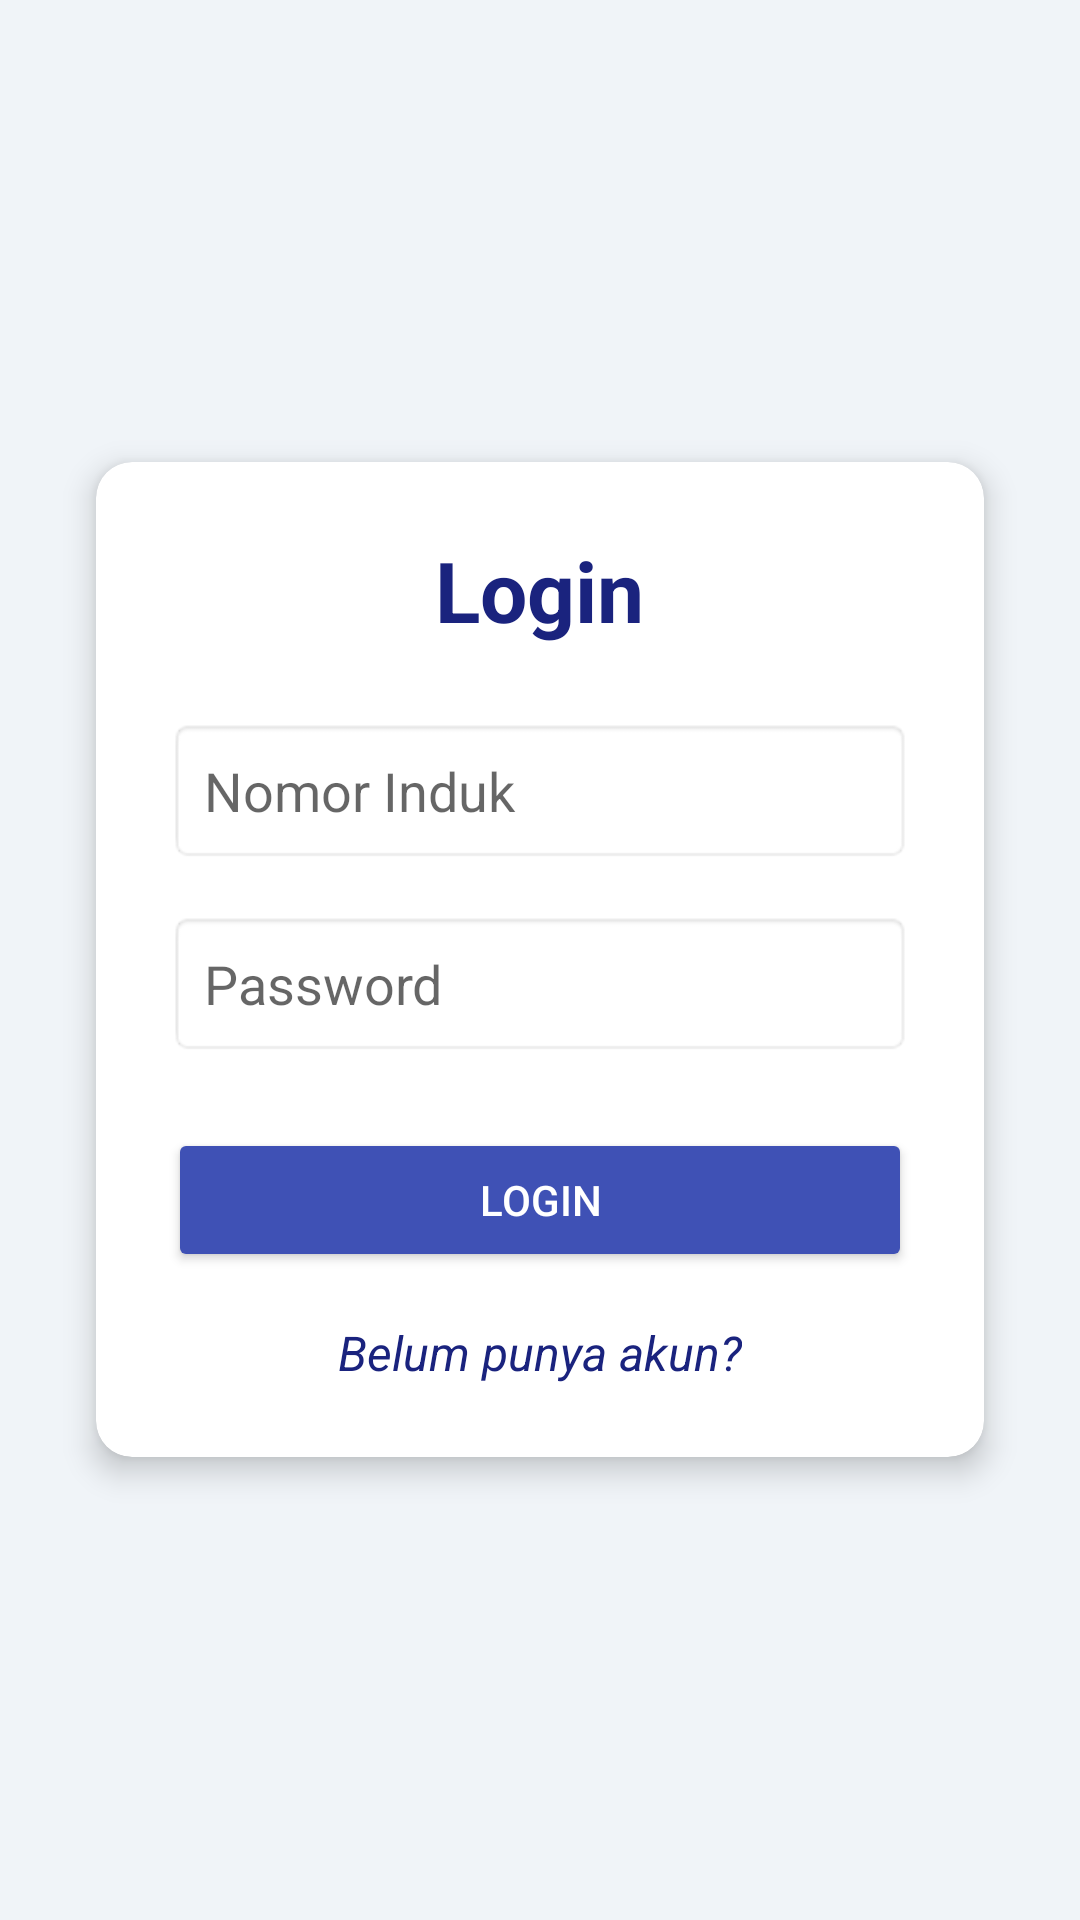

Write the Android layout XML for this screen, with the resource values it uses.
<!-- AndroidManifest.xml: application theme Theme.Simkanti -->
<!-- res/layout/activity_login.xml -->
<?xml version="1.0" encoding="utf-8"?>
<LinearLayout
    xmlns:android="http://schemas.android.com/apk/res/android"
    xmlns:tools="http://schemas.android.com/tools"
    xmlns:app="http://schemas.android.com/apk/res-auto"
    android:layout_width="match_parent"
    android:layout_height="match_parent"
    android:orientation="vertical"
    android:gravity="center"
    android:padding="16dp"
    android:background="#F0F4F8"
    tools:context=".LoginActivity">

    <androidx.cardview.widget.CardView
        android:layout_width="match_parent"
        android:layout_height="wrap_content"
        app:cardCornerRadius="12dp"
        app:cardElevation="6dp"
        android:layout_margin="16dp">

        <LinearLayout
            android:layout_width="match_parent"
            android:layout_height="wrap_content"
            android:orientation="vertical"
            android:padding="24dp">

            <TextView
                android:layout_width="wrap_content"
                android:layout_height="wrap_content"
                android:text="Login"
                android:textSize="28sp"
                android:textStyle="bold"
                android:textColor="#1A237E"
                android:layout_gravity="center"
                android:layout_marginBottom="24dp"/>

            <EditText
                android:id="@+id/etNim"
                android:layout_width="match_parent"
                android:layout_height="wrap_content"
                android:hint="Nomor Induk"
                android:inputType="textEmailAddress"
                android:padding="12dp"
                android:background="@android:drawable/editbox_background"
                android:layout_marginBottom="16dp"/>

            <EditText
                android:id="@+id/etPassword"
                android:layout_width="match_parent"
                android:layout_height="wrap_content"
                android:hint="Password"
                android:inputType="textPassword"
                android:padding="12dp"
                android:background="@android:drawable/editbox_background"
                android:layout_marginBottom="24dp"/>

            <Button
                android:id="@+id/btnLogin"
                android:layout_width="match_parent"
                android:layout_height="wrap_content"
                android:text="Login"
                android:textColor="#FFFFFF"
                android:backgroundTint="#3F51B5"
                android:padding="12dp"/>

            <TextView
                android:id="@+id/tvRegister"
                android:layout_width="wrap_content"
                android:layout_height="wrap_content"
                android:layout_gravity="center"
                android:layout_marginTop="16dp"
                android:clickable="true"
                android:focusable="true"
                android:text="Belum punya akun?"
                android:textColor="#1A237E"
                android:textSize="16sp"
                android:textStyle="italic" />

        </LinearLayout>
    </androidx.cardview.widget.CardView>
</LinearLayout>
<!-- resources referenced by this layout -->
<resources>
  <style name="Theme.Simkanti" parent="Theme.MaterialComponents.DayNight.DarkActionBar">
          
          <item name="colorPrimary">@color/purple_500</item>
          <item name="colorPrimaryVariant">@color/purple_700</item>
          <item name="colorOnPrimary">@color/white</item>
          
          <item name="colorSecondary">@color/teal_200</item>
          <item name="colorSecondaryVariant">@color/teal_700</item>
          <item name="colorOnSecondary">@color/black</item>
          
          <item name="android:statusBarColor">?attr/colorPrimaryVariant</item>
          
      </style>
  <color name="purple_500">#FF6200EE</color>
  <color name="purple_700">#FF3700B3</color>
  <color name="white">#FFFFFFFF</color>
  <color name="teal_200">#FF03DAC5</color>
  <color name="teal_700">#FF018786</color>
  <color name="black">#FF000000</color>
</resources>
